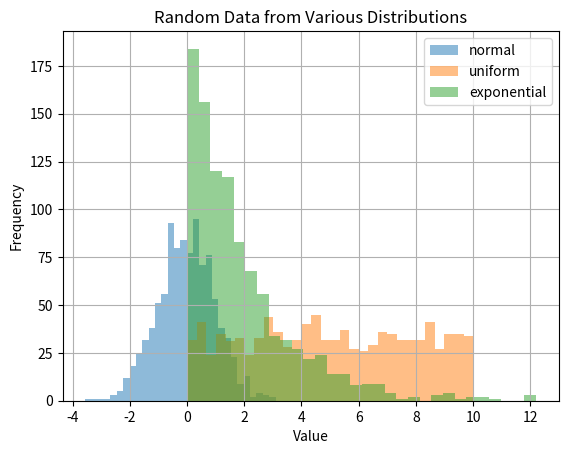

Python code for this plot:
import numpy as np
import matplotlib.pyplot as plt

# Function to generate random data from different distributions
def generate_data(distribution, params, size=1000):
    if distribution == "normal":
        mean, std = params
        data = np.random.normal(mean, std, size)
    elif distribution == "uniform":
        low, high = params
        data = np.random.uniform(low, high, size)
    elif distribution == "exponential":
        scale = params
        data = np.random.exponential(scale, size)
    else:
        raise ValueError("Invalid distribution choice")
    return data

# Function to analyze and plot data
def analyze_and_plot_data(data, distribution_name):
    mean = np.mean(data)
    median = np.median(data)
    std = np.std(data)
    
    # Plot histogram
    plt.hist(data, bins=30, alpha=0.5, label=distribution_name)
    
    # Print statistics
    print(f"{distribution_name.capitalize()} Distribution Statistics:")
    print(f"Mean: {mean:.2f}")
    print(f"Median: {median:.2f}")
    print(f"Standard Deviation: {std:.2f}")
    print("\n")

# User-defined parameters
normal_params = (0, 1)
uniform_params = (0, 10)
exponential_params = 2
sample_size = 1000

# Generate data for different distributions
normal_data = generate_data("normal", normal_params, sample_size)
uniform_data = generate_data("uniform", uniform_params, sample_size)
exponential_data = generate_data("exponential", exponential_params, sample_size)

# Analyze and plot data for each distribution
analyze_and_plot_data(normal_data, "normal")
analyze_and_plot_data(uniform_data, "uniform")
analyze_and_plot_data(exponential_data, "exponential")

# Customize the plot
plt.xlabel("Value")
plt.ylabel("Frequency")
plt.title("Random Data from Various Distributions")
plt.legend()
plt.grid(True)

# Show the combined plot
plt.show()
